Photos from the image-classification dataset "DATASETPDI" in the GitHub repository xNikoBM/SkyViewFacor. Its 2 classes are: CIELO, estructura.

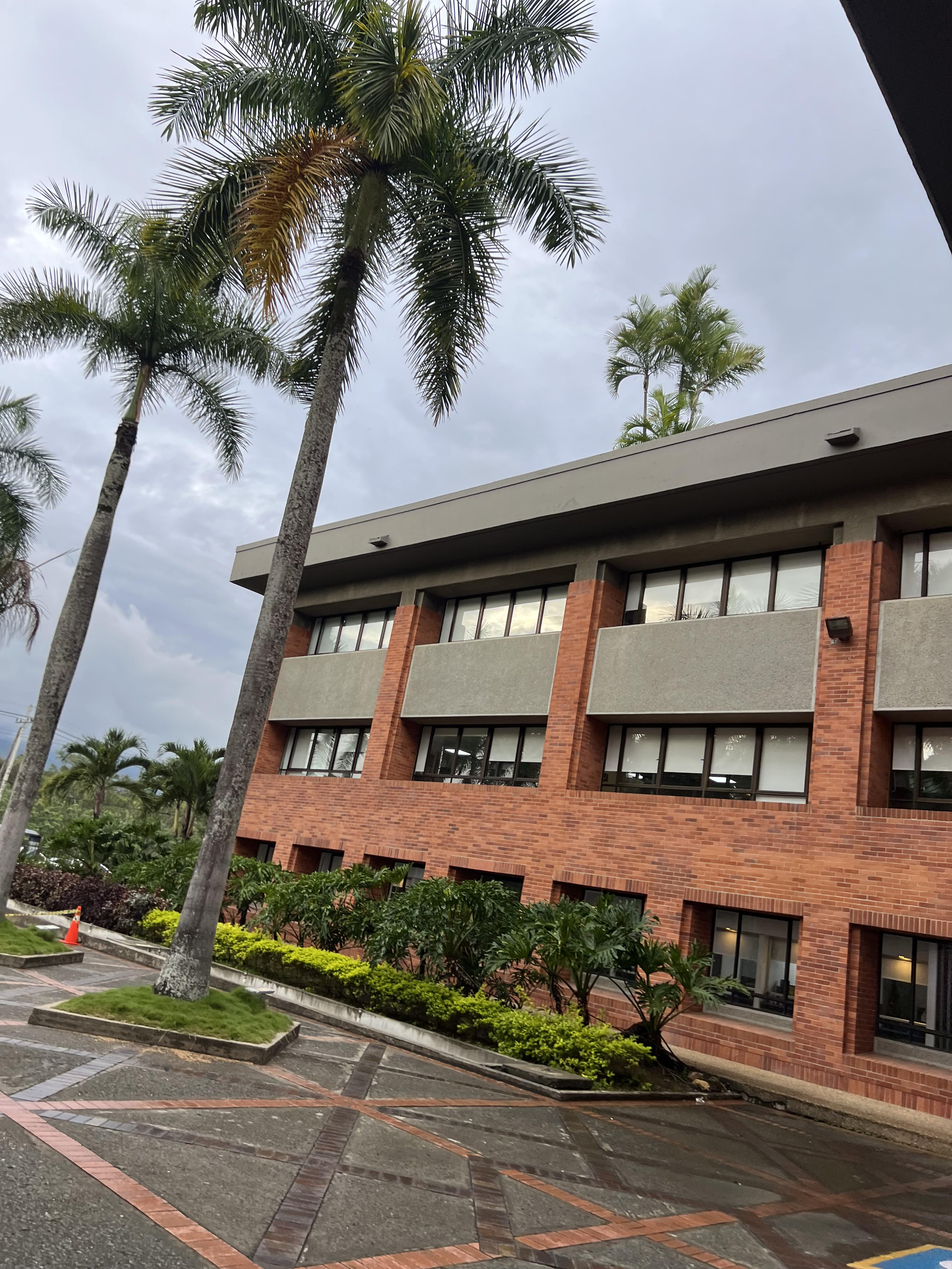
Label: estructura

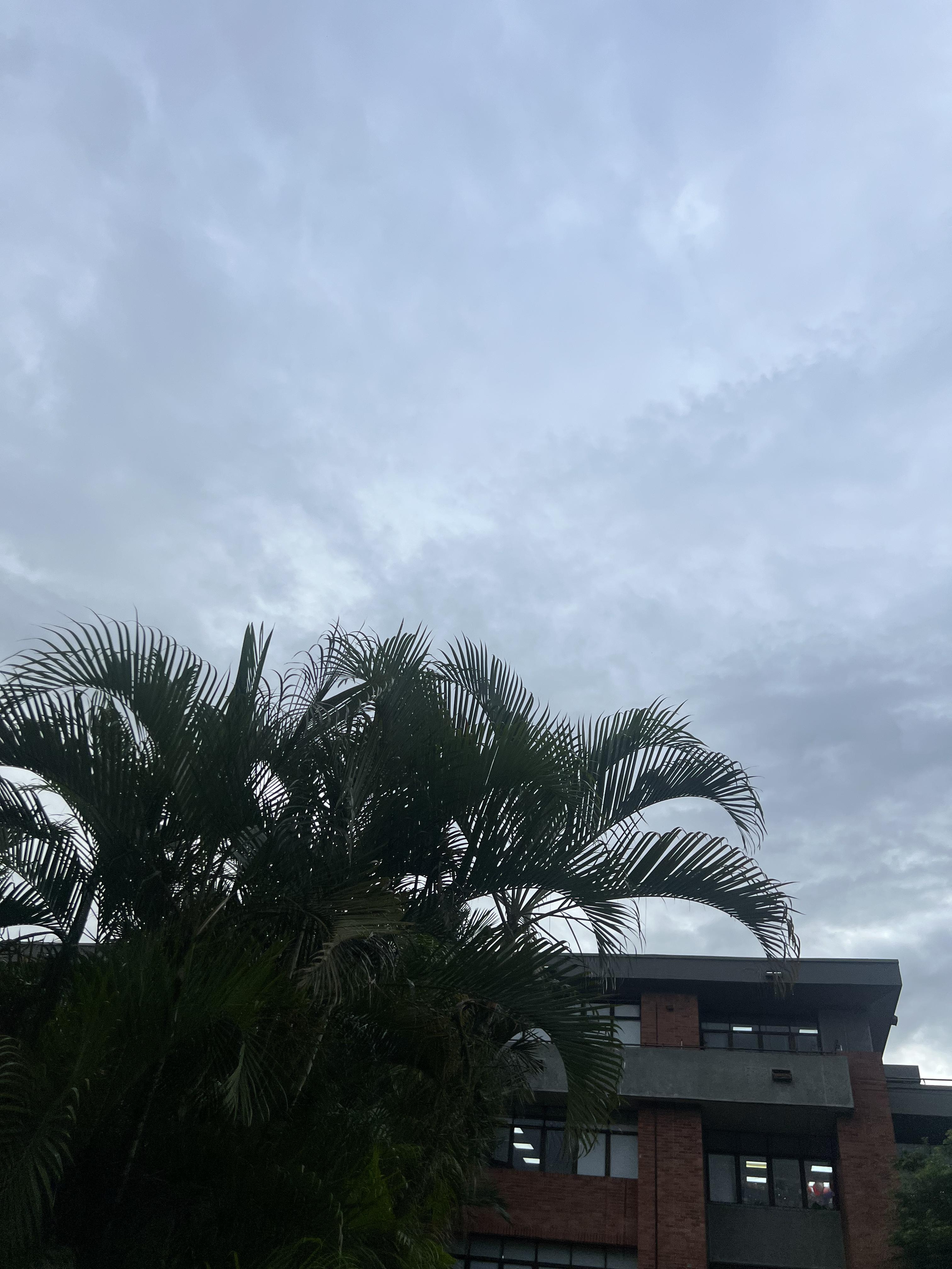
Label: CIELO

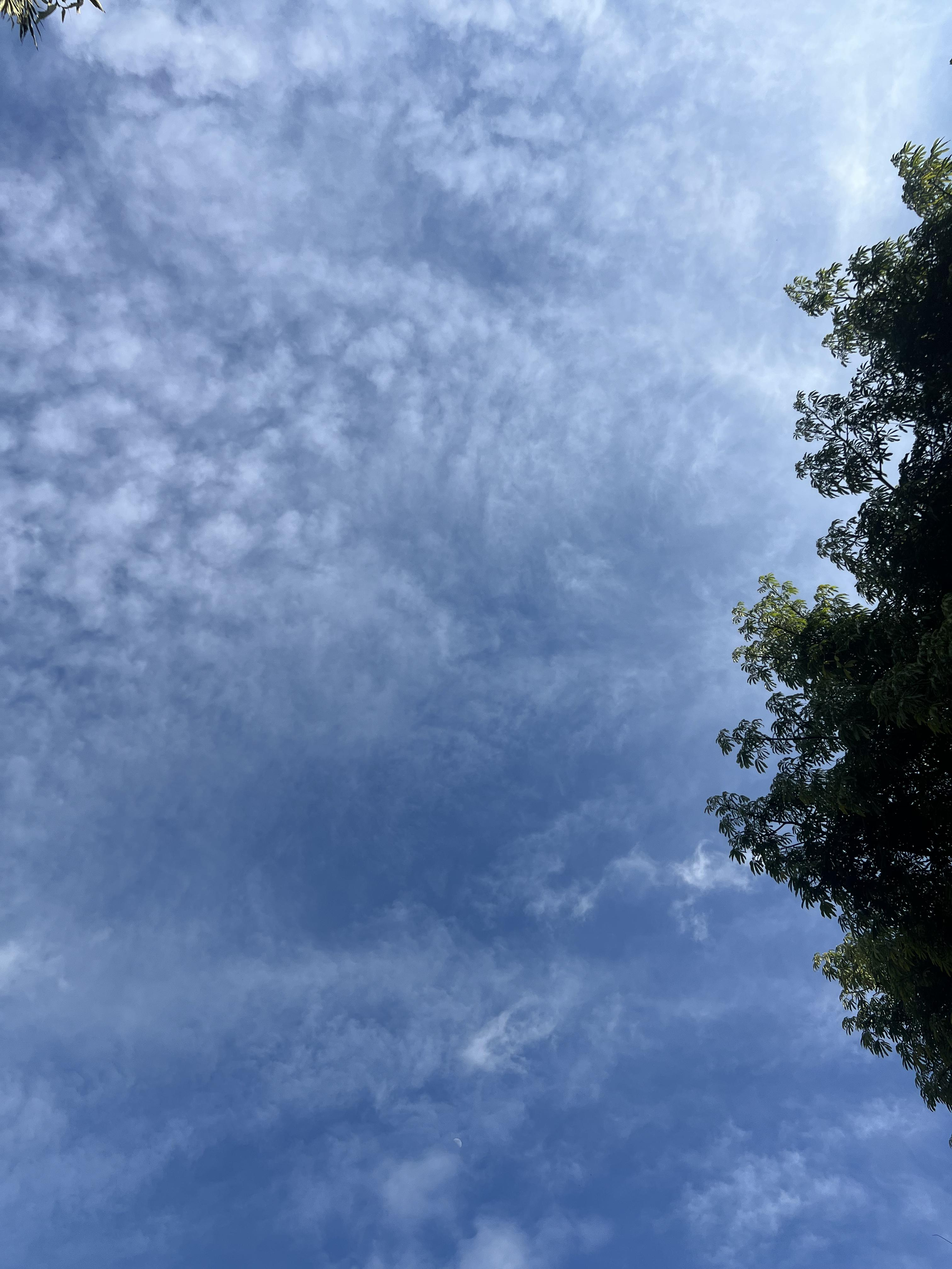
Label: CIELO

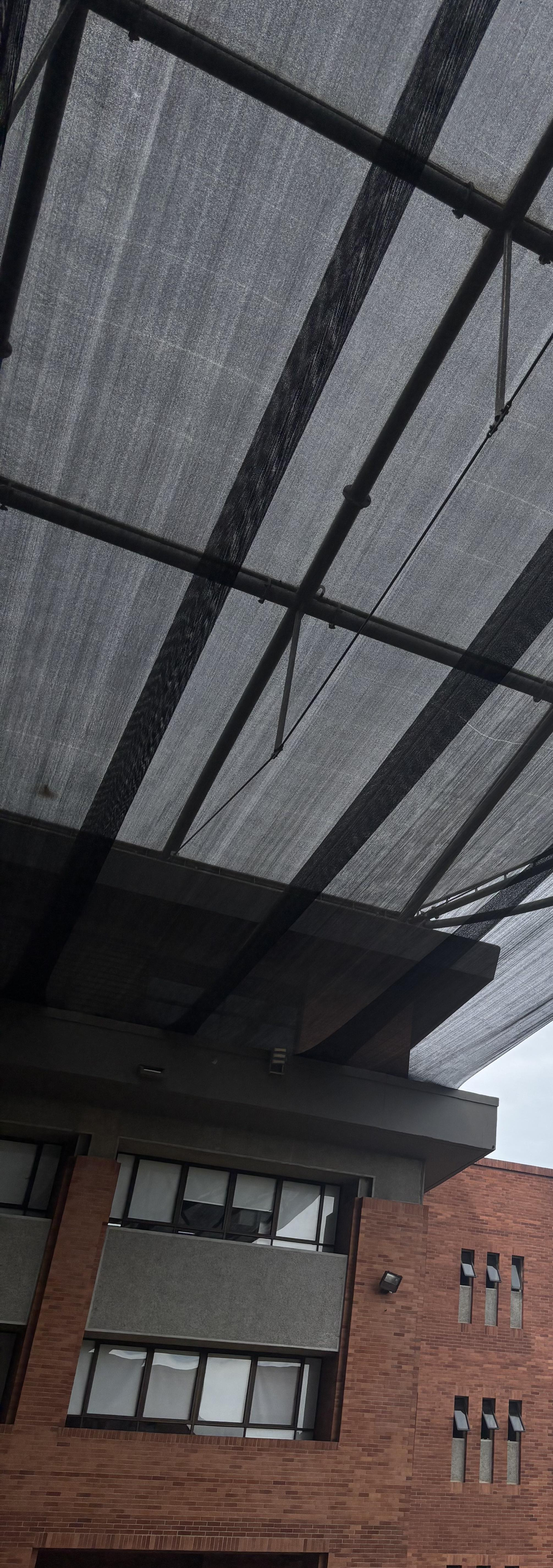
Label: estructura

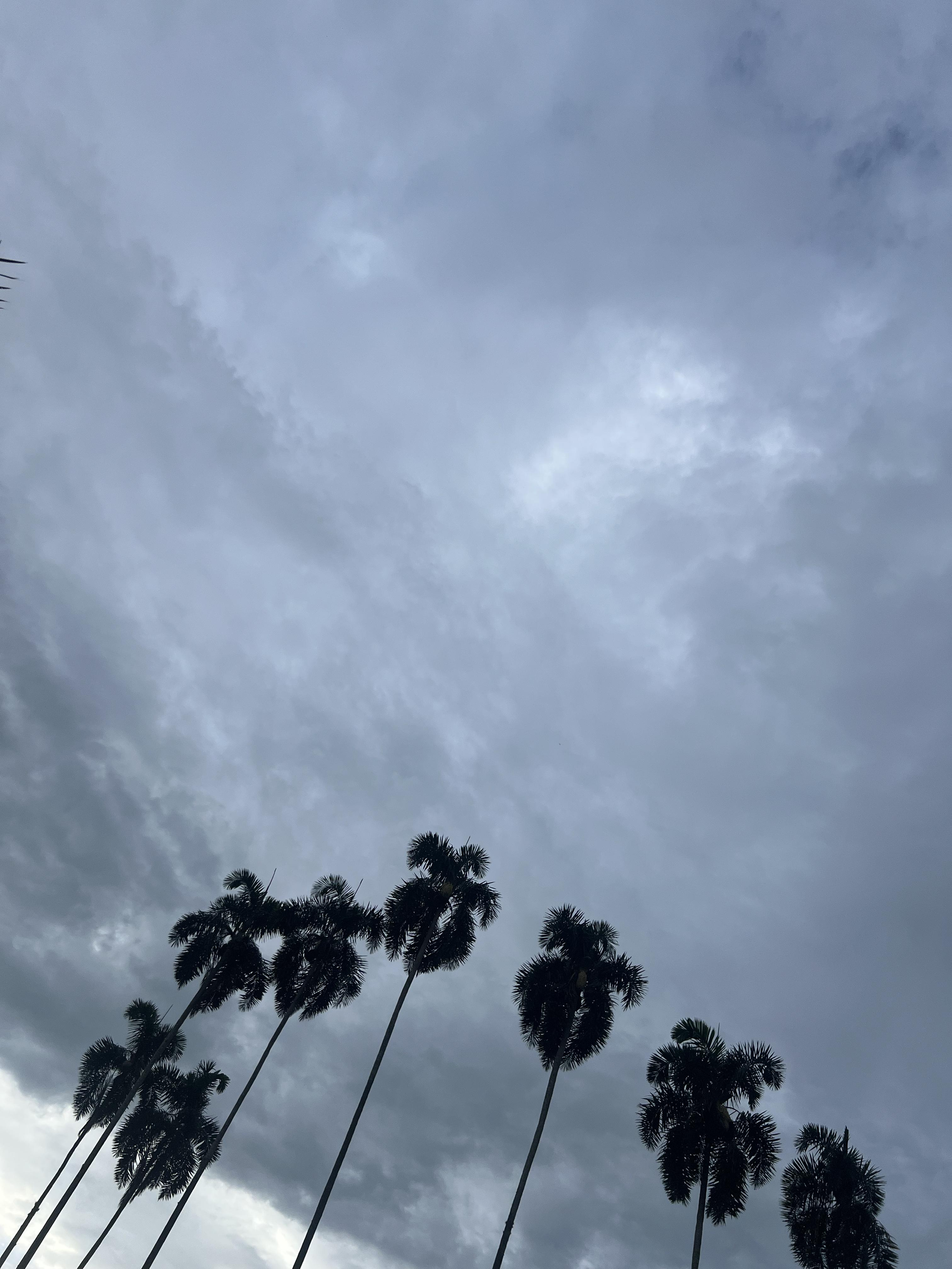
Label: CIELO

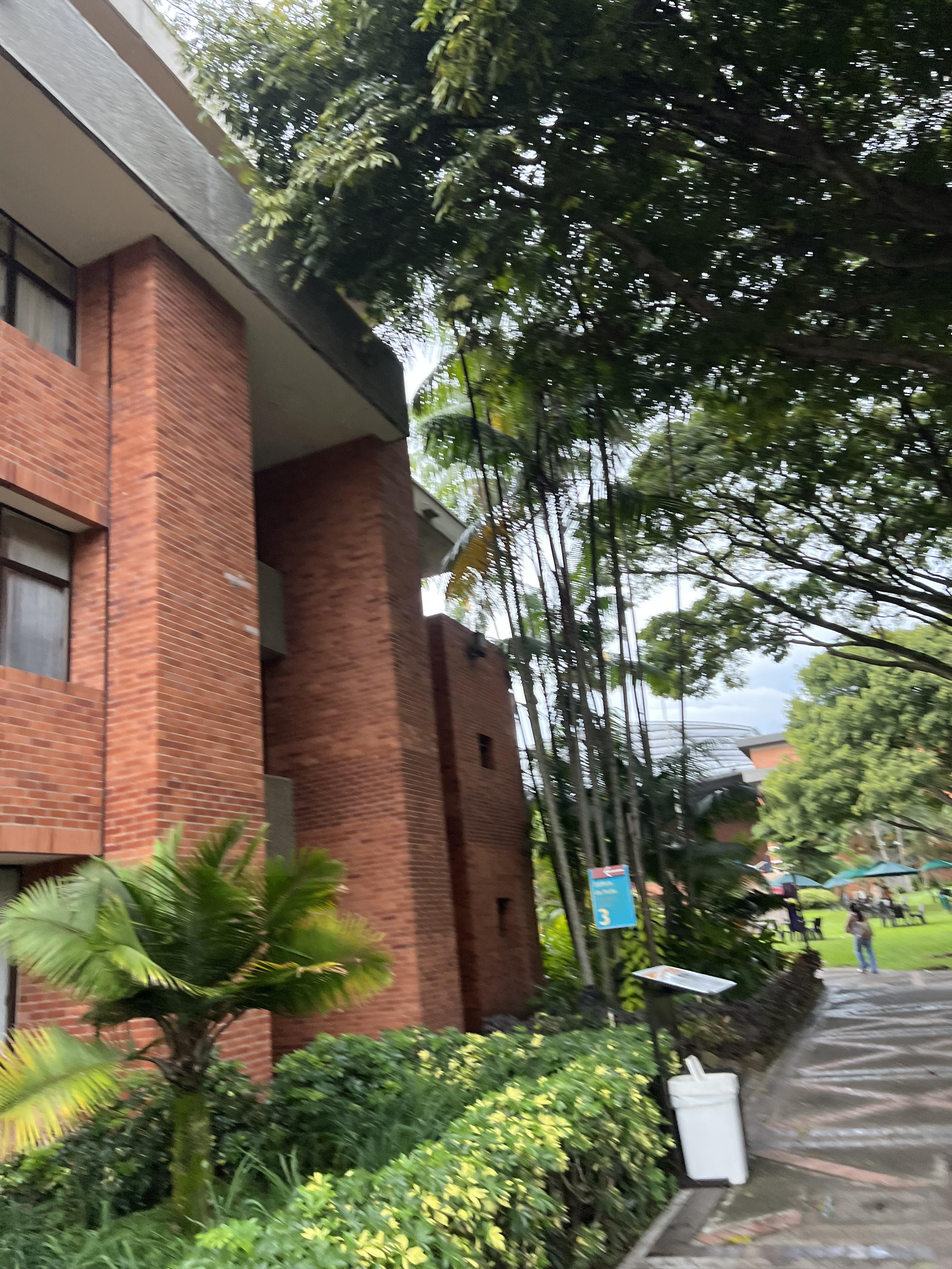
Label: estructura
